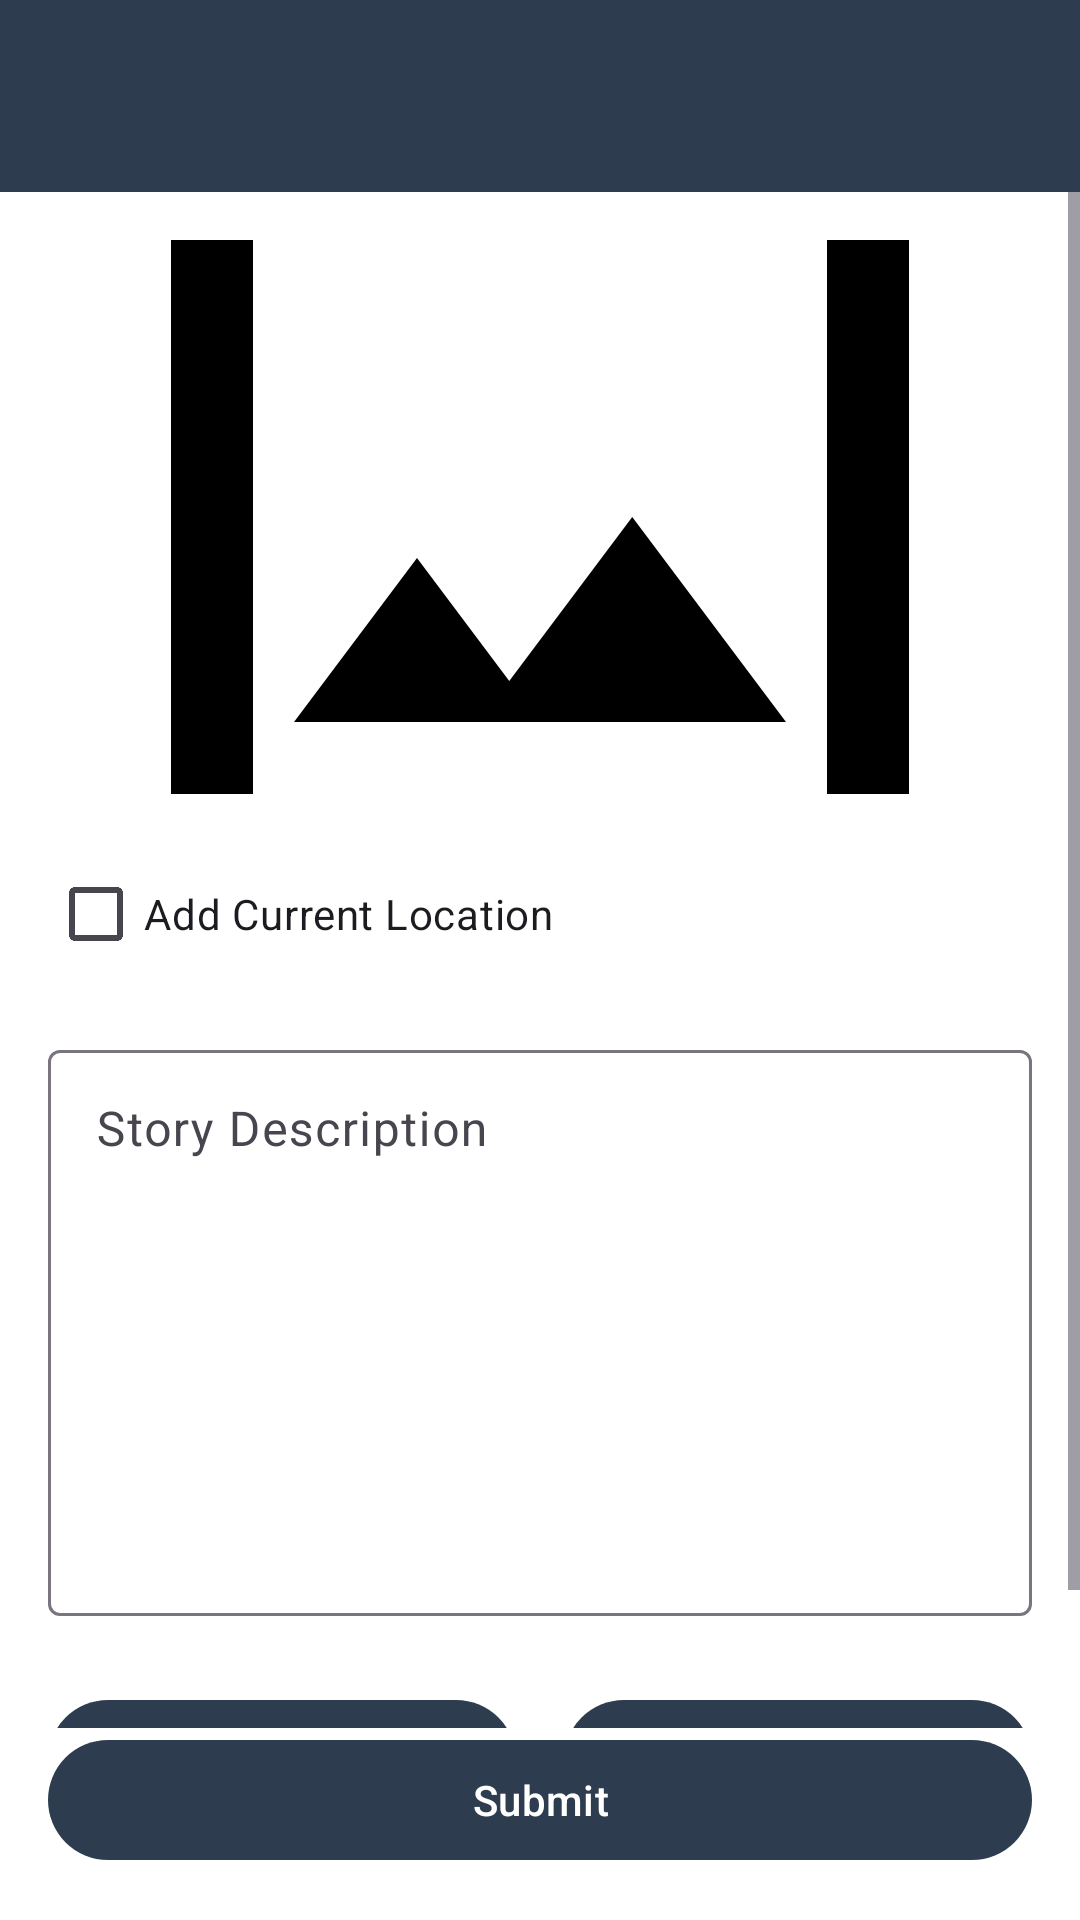

This screen was rendered from an Android layout file. Write that file and the resources it references.
<!-- AndroidManifest.xml: application theme Theme.LoginWithAnimation -->
<!-- res/layout/activity_create.xml -->
<?xml version="1.0" encoding="utf-8"?>
<layout xmlns:android="http://schemas.android.com/apk/res/android"
    xmlns:app="http://schemas.android.com/apk/res-auto"
    xmlns:tools="http://schemas.android.com/tools">

    <androidx.constraintlayout.widget.ConstraintLayout
        android:id="@+id/constraintLayout3"
        android:layout_width="match_parent"
        android:layout_height="match_parent"
        android:background="@color/colorWhite"
        tools:context=".view.main.CreateActivity">

        <com.google.android.material.appbar.MaterialToolbar
            android:id="@+id/toolbar_create"
            android:layout_width="0dp"
            android:layout_height="?attr/actionBarSize"
            android:background="?attr/colorPrimary"
            android:title="@string/create_story"
            android:titleTextColor="@android:color/white"
            app:layout_constraintTop_toTopOf="parent"
            app:layout_constraintStart_toStartOf="parent"
            app:layout_constraintEnd_toEndOf="parent" />

        <ScrollView
            android:id="@+id/scrollView"
            android:layout_width="0dp"
            android:layout_height="0dp"
            android:fillViewport="true"
            app:layout_constraintTop_toBottomOf="@id/toolbar_create"
            app:layout_constraintBottom_toTopOf="@id/button_add"
            app:layout_constraintStart_toStartOf="parent"
            app:layout_constraintEnd_toEndOf="parent">

            <androidx.constraintlayout.widget.ConstraintLayout
                android:layout_width="match_parent"
                android:layout_height="wrap_content"
                android:padding="16dp">

                <ImageView
                    android:id="@+id/iv_image_preview"
                    android:layout_width="0dp"
                    android:layout_height="0dp"
                    android:contentDescription="@string/story_upload_image"
                    android:scaleType="centerCrop"
                    android:src="@drawable/ic_place_holder"
                    app:layout_constraintTop_toTopOf="parent"
                    app:layout_constraintStart_toStartOf="parent"
                    app:layout_constraintEnd_toEndOf="parent"
                    app:layout_constraintDimensionRatio="H,16:9"/>

                <com.google.android.material.checkbox.MaterialCheckBox
                    android:id="@+id/cb_add_location"
                    android:layout_width="wrap_content"
                    android:layout_height="wrap_content"
                    android:text="@string/map_add_current_location"
                    android:contentDescription="@string/map_add_current_location"
                    app:layout_constraintTop_toBottomOf="@id/iv_image_preview"
                    app:layout_constraintStart_toStartOf="parent"
                    android:layout_marginTop="16dp" />

                <com.google.android.material.textfield.TextInputLayout
                    android:id="@+id/til_description"
                    android:layout_width="0dp"
                    android:layout_height="wrap_content"
                    android:hint="@string/story_description"
                    app:layout_constraintTop_toBottomOf="@id/cb_add_location"
                    app:layout_constraintStart_toStartOf="parent"
                    app:layout_constraintEnd_toEndOf="parent"
                    android:layout_marginTop="16dp">

                    <com.google.android.material.textfield.TextInputEditText
                        android:id="@+id/ed_add_description"
                        android:layout_width="match_parent"
                        android:layout_height="wrap_content"
                        android:inputType="textMultiLine"
                        android:gravity="start|top"
                        android:scrollbars="vertical"
                        android:overScrollMode="always"
                        android:scrollHorizontally="false"
                        android:minLines="8"
                        android:maxLines="5"
                        android:contentDescription="@string/story_description"
                        android:textColor="@color/colorNavy" />
                </com.google.android.material.textfield.TextInputLayout>

                <LinearLayout
                    android:id="@+id/button_container"
                    android:layout_width="0dp"
                    android:layout_height="wrap_content"
                    android:orientation="horizontal"
                    android:layout_marginTop="24dp"
                    app:layout_constraintTop_toBottomOf="@id/til_description"
                    app:layout_constraintStart_toStartOf="parent"
                    app:layout_constraintEnd_toEndOf="parent">

                    <com.google.android.material.button.MaterialButton
                        android:id="@+id/bt_open_camera"
                        android:layout_width="0dp"
                        android:layout_weight="1"
                        android:layout_height="wrap_content"
                        android:text="@string/camera_label"
                        app:iconGravity="textStart"
                        app:iconPadding="8dp"
                        app:backgroundTint="@color/colorNavy"
                        android:textColor="@android:color/white"
                        android:contentDescription="@string/camera_label" />

                    <com.google.android.material.button.MaterialButton
                        android:id="@+id/bt_open_gallery"
                        android:layout_width="0dp"
                        android:layout_weight="1"
                        android:layout_height="wrap_content"
                        android:text="@string/gallery_label"
                        app:iconGravity="textStart"
                        app:iconPadding="8dp"
                        app:backgroundTint="@color/colorNavy"
                        android:textColor="@android:color/white"
                        android:layout_marginStart="16dp"
                        android:contentDescription="@string/gallery_label" />
                </LinearLayout>

            </androidx.constraintlayout.widget.ConstraintLayout>
        </ScrollView>

        <com.google.android.material.button.MaterialButton
            android:id="@+id/button_add"
            android:layout_width="0dp"
            android:layout_height="wrap_content"
            android:layout_margin="16dp"
            android:text="@string/btn_submit"
            app:backgroundTint="@color/colorNavy"
            android:textColor="@android:color/white"
            app:layout_constraintBottom_toBottomOf="parent"
            app:layout_constraintStart_toStartOf="parent"
            app:layout_constraintEnd_toEndOf="parent"
            android:contentDescription="@string/btn_submit" />

        <ProgressBar
            android:id="@+id/pb_create_story"
            style="?android:attr/progressBarStyleLarge"
            android:layout_width="wrap_content"
            android:layout_height="wrap_content"
            android:visibility="gone"
            app:layout_constraintTop_toTopOf="parent"
            app:layout_constraintBottom_toBottomOf="parent"
            app:layout_constraintStart_toStartOf="parent"
            app:layout_constraintEnd_toEndOf="parent" />

    </androidx.constraintlayout.widget.ConstraintLayout>
</layout>
<!-- resources referenced by this layout -->
<resources>
  <color name="colorNavy">#2D3D4F</color>
  <color name="colorWhite">#FFFFFFFF</color>
  <!-- drawable ic_place_holder (drawable) -->
  <vector xmlns:android="http://schemas.android.com/apk/res/android"
      android:width="24dp"
      android:height="24dp"
      android:viewportWidth="960"
      android:viewportHeight="960">
      <path
          android:pathData="M200,840q-33,0 -56.5,-23.5T120,760v-560q0,-33 23.5,-56.5T200,120h560q33,0 56.5,23.5T840,200v560q0,33 -23.5,56.5T760,840L200,840ZM200,760h560v-560L200,200v560ZM240,680h480L570,480 450,640l-90,-120 -120,160ZM200,760v-560,560Z"
          android:fillColor="#000000"/>
  </vector>
  <string name="btn_submit">Submit</string>
  <string name="camera_label">Camera</string>
  <string name="create_story">Create Story</string>
  <string name="gallery_label">Gallery</string>
  <string name="map_add_current_location">Add Current Location</string>
  <string name="story_description">Story Description</string>
  <string name="story_upload_image">Upload Story Image</string>
  <style name="Theme.LoginWithAnimation" parent="Base.Theme.LoginWithAnimation" />
  <style name="Base.Theme.LoginWithAnimation" parent="Theme.Material3.DayNight.NoActionBar">
          <item name="colorPrimary">@color/colorNavy</item>
          <item name="colorPrimaryVariant">@color/colorGray</item>
      </style>
  <color name="colorGray">#808080</color>
</resources>
